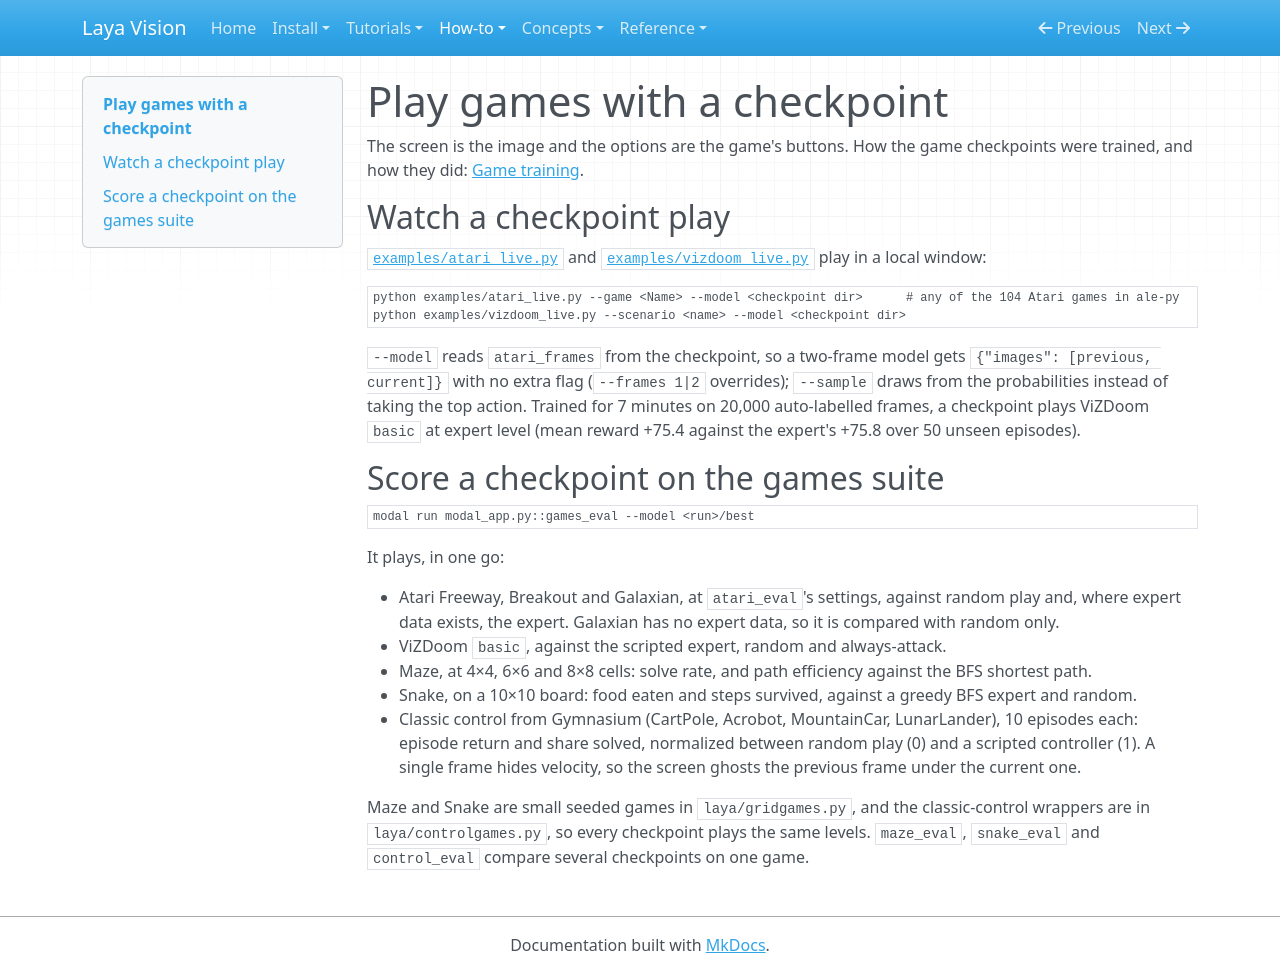

repository: r33drichards/laya-vision · page: how-to/play-games/index.html · generator: mkdocs

# Play games with a checkpoint

The screen is the image and the options are the game's buttons. How the game checkpoints were trained, and how
they did: [Game training](../reference/results/game-training.md).

## Watch a checkpoint play

[`examples/atari_live.py`](https://github.com/r33drichards/laya-vision/blob/main/examples/atari_live.py) and
[`examples/vizdoom_live.py`](https://github.com/r33drichards/laya-vision/blob/main/examples/vizdoom_live.py) play in
a local window:

```bash
python examples/atari_live.py --game <Name> --model <checkpoint dir>      # any of the 104 Atari games in ale-py
python examples/vizdoom_live.py --scenario <name> --model <checkpoint dir>
```

`--model` reads `atari_frames` from the checkpoint, so a two-frame model gets `{"images": [previous, current]}` with
no extra flag (`--frames 1|2` overrides); `--sample` draws from the probabilities instead of taking the top action.
Trained for 7 minutes on 20,000 auto-labelled frames, a checkpoint plays ViZDoom `basic` at expert level (mean
reward +75.4 against the expert's +75.8 over 50 unseen episodes).

## Score a checkpoint on the games suite

```bash
modal run modal_app.py::games_eval --model <run>/best
```

It plays, in one go:

- Atari Freeway, Breakout and Galaxian, at `atari_eval`'s settings, against random play and, where expert data
  exists, the expert. Galaxian has no expert data, so it is compared with random only.
- ViZDoom `basic`, against the scripted expert, random and always-attack.
- Maze, at 4×4, 6×6 and 8×8 cells: solve rate, and path efficiency against the BFS shortest path.
- Snake, on a 10×10 board: food eaten and steps survived, against a greedy BFS expert and random.
- Classic control from Gymnasium (CartPole, Acrobot, MountainCar, LunarLander), 10 episodes each: episode return
  and share solved, normalized between random play (0) and a scripted controller (1). A single frame hides
  velocity, so the screen ghosts the previous frame under the current one.

Maze and Snake are small seeded games in `laya/gridgames.py`, and the classic-control wrappers are in
`laya/controlgames.py`, so every checkpoint plays the same levels. `maze_eval`, `snake_eval` and `control_eval`
compare several checkpoints on one game.
